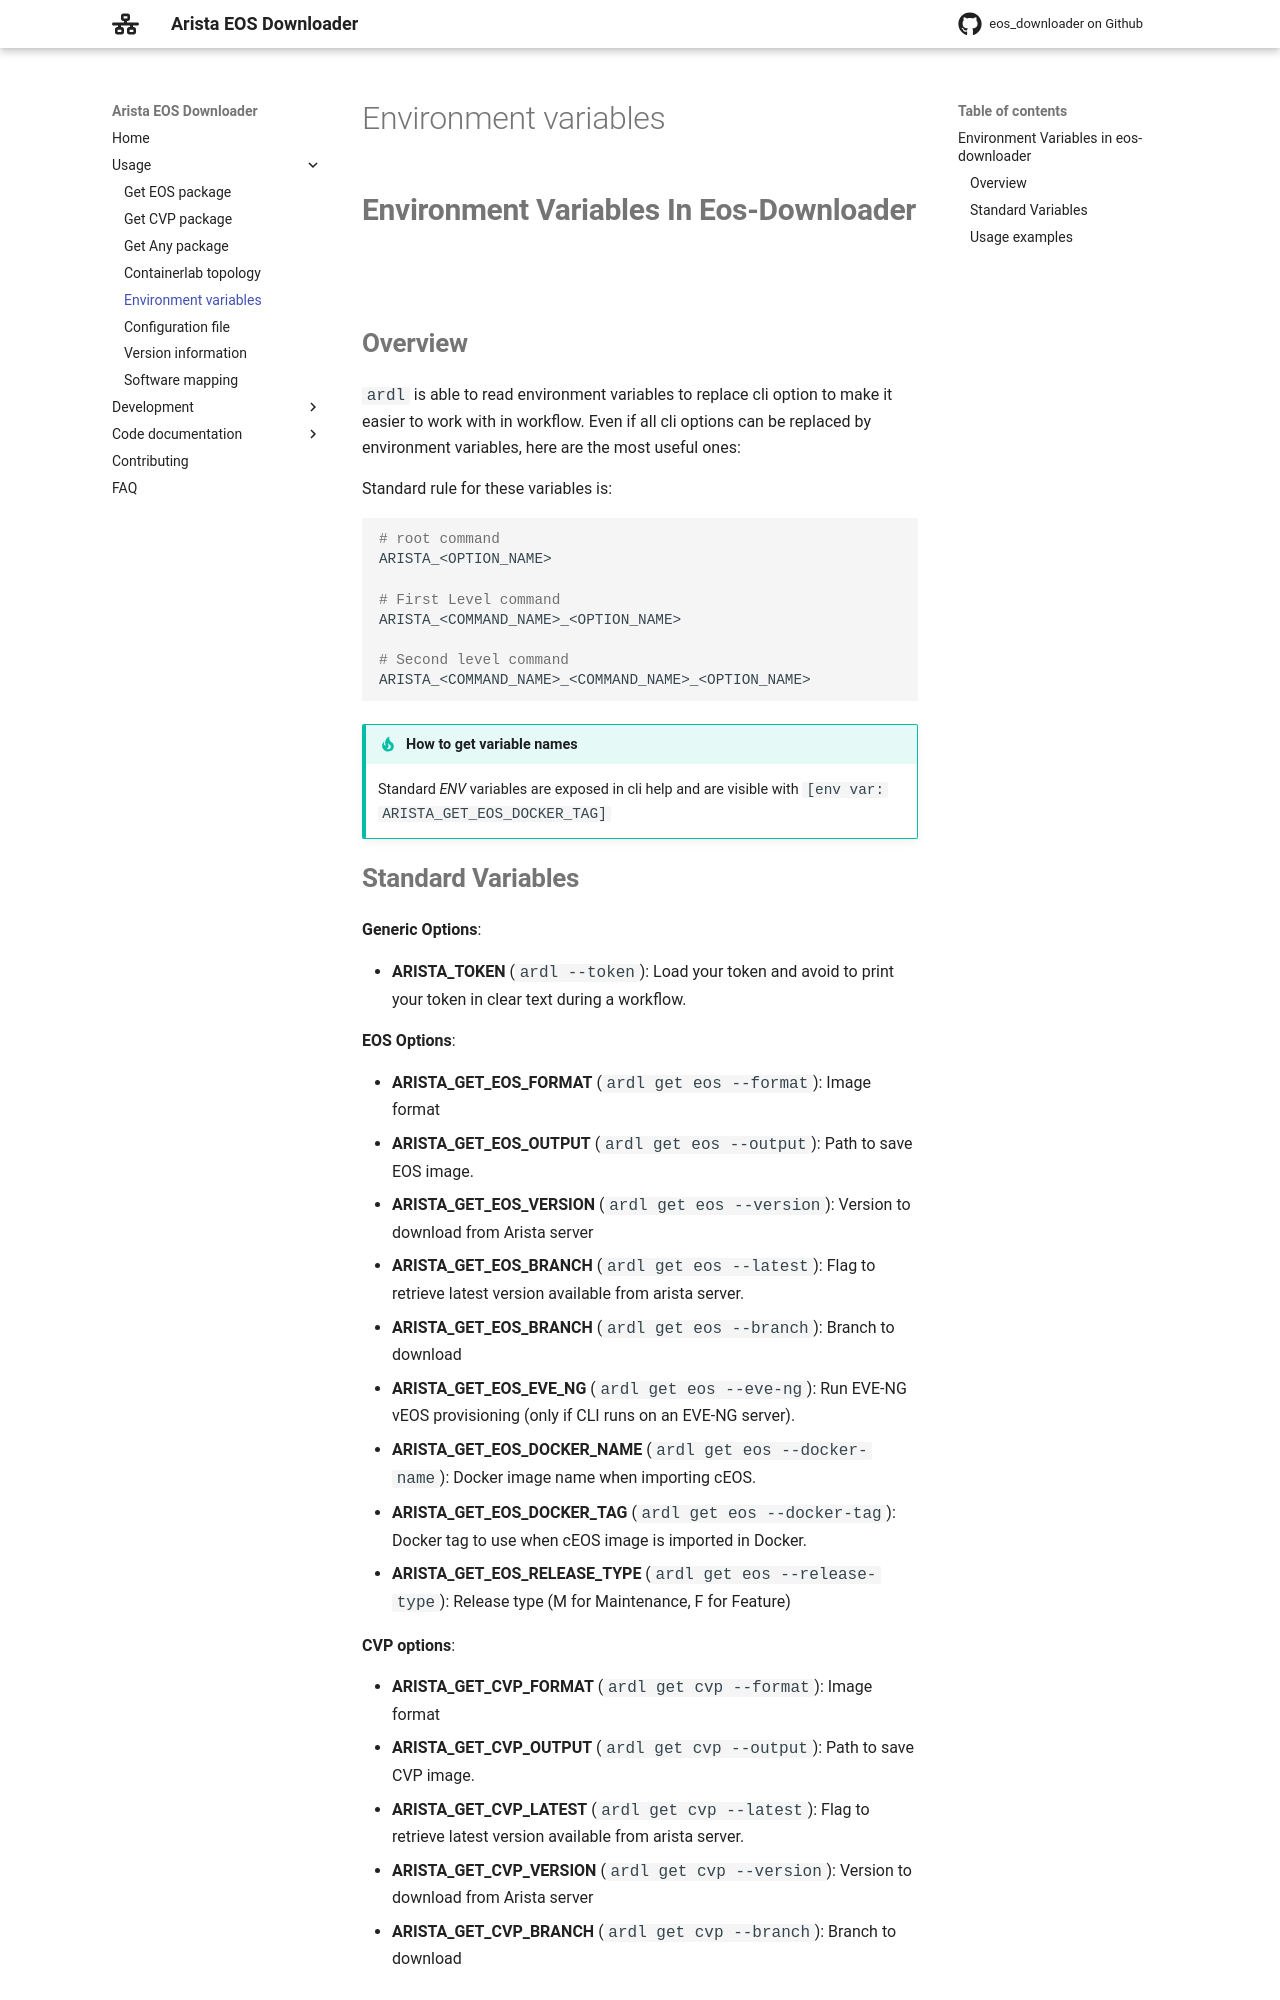

repository: titom73/eos-downloader · page: main/usage/environment/index.html · generator: mkdocs

# Environment Variables in eos-downloader

## Overview

`ardl` is able to read environment variables to replace cli option to make it easier to work with in workflow. Even if all cli options can be replaced by environment variables, here are the most useful ones:

Standard rule for these variables is:

```bash
# root command
ARISTA_<OPTION_NAME>

# First Level command
ARISTA_<COMMAND_NAME>_<OPTION_NAME>

# Second level command
ARISTA_<COMMAND_NAME>_<COMMAND_NAME>_<OPTION_NAME>
```

!!! TIP "How to get variable names"
    Standard _ENV_ variables are exposed in cli help and are visible with `[env var: ARISTA_GET_EOS_DOCKER_TAG]`
